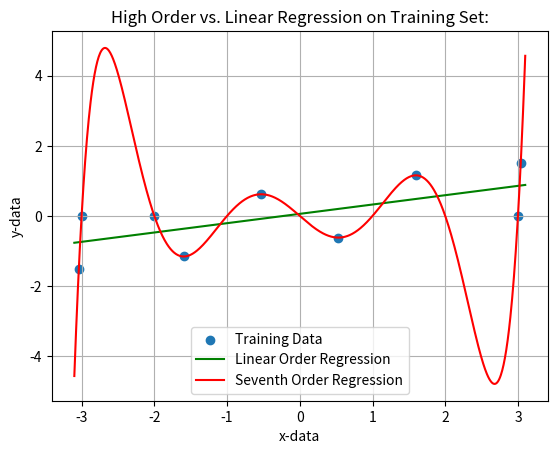
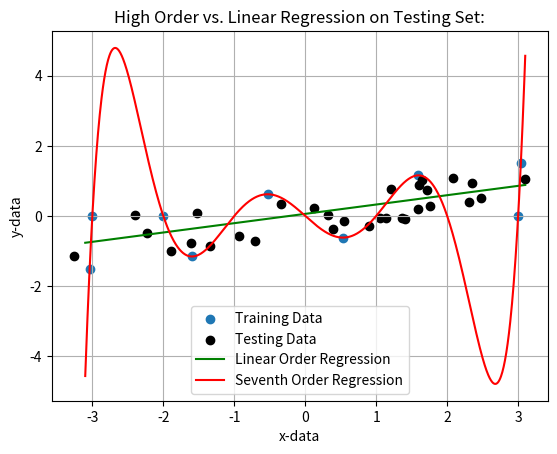

Python code for these plots, in order:
import numpy as np
import random
import matplotlib.pyplot as plt

def seven_order_poly(x):
    '''contrive a seven order polynomial to succeed on training data'''
    return 1/20*x*(x+1)*(x-1)*(x-2)*(x+2)*(x-3)*(x+3)

# We contrive data to go in accordance to the aforementioned polynomial:
tr_data = np.array([[-3.038, -1.5], [-3,0], [-2,0], [-1.596,-1.157],
[-0.531,0.618], [0.531,-0.618], [1.596,1.157],[3,0],[3.038,1.5]])

# Extract x & y training data:
x_tr = tr_data[:, 0]; y_tr = tr_data[:, 1]

# Perform a standard linear regression:
m, b = np.polyfit(x_tr, y_tr, 1)

# We generate some test data based on regression: 
x_te = np.zeros(30); y_te = np.zeros(30)
for i in range(30):
    x_val = np.random.uniform(-3.3, 3.3)
    r_y = np.random.uniform(-0.6, 0.6)
    y_val = m*x_val+b+r_y

    x_te[i] = x_val; y_te[i] = y_val

###########################
# Make the training plot: #
#######################################################
# We generate our x & y for our seven-order polynomial:
x = np.linspace(-3.1,3.1,1000); y = seven_order_poly(x)

plt.scatter(x_tr, y_tr, label='Training Data')
plt.plot(x, m*x+b, color='green', label='Linear Order Regression')
plt.plot(x, y, color='red', label='Seventh Order Regression')

# Add training plot details:
plt.title('High Order vs. Linear Regression on Training Set:') 
plt.xlabel('x-data'); plt.ylabel('y-data'); plt.grid(True)
plt.legend(); plt.savefig('training.png'); plt.figure()
##################################################################


##########################
# Make the testing plot: #
##############################################
plt.scatter(x_tr, y_tr, label='Training Data')
plt.scatter(x_te, y_te, color='black', label='Testing Data')
plt.plot(x, m*x+b, color='green', label='Linear Order Regression')
plt.plot(x, y, color='red', label='Seventh Order Regression')

# Add testing plot details:
plt.title('High Order vs. Linear Regression on Testing Set:') 
plt.xlabel('x-data'); plt.ylabel('y-data'); plt.grid(True)
plt.legend(); plt.savefig('testing.png')
##################################################################